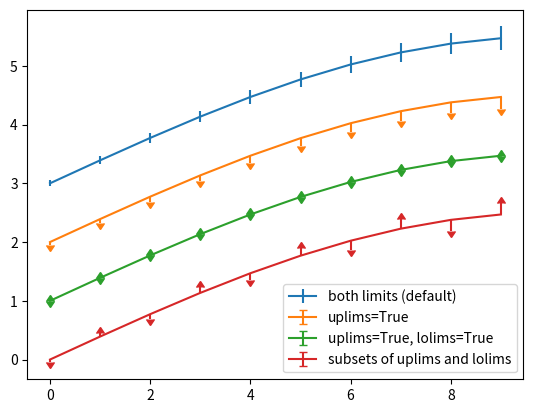

This chart was generated by the following Python code:
import numpy as np
import matplotlib.pyplot as plt


fig = plt.figure()
x = np.arange(10)
y = 2.5 * np.sin(x / 20 * np.pi)
yerr = np.linspace(0.05, 0.2, 10)

plt.errorbar(x, y + 3, yerr=yerr, label='both limits (default)')

plt.errorbar(x, y + 2, yerr=yerr, uplims=True, label='uplims=True')

plt.errorbar(x, y + 1, yerr=yerr, uplims=True, lolims=True,
             label='uplims=True, lolims=True')

upperlimits = [True, False] * 5
lowerlimits = [False, True] * 5
plt.errorbar(x, y, yerr=yerr, uplims=upperlimits, lolims=lowerlimits,
             label='subsets of uplims and lolims')

plt.legend(loc='lower right')
plt.show()